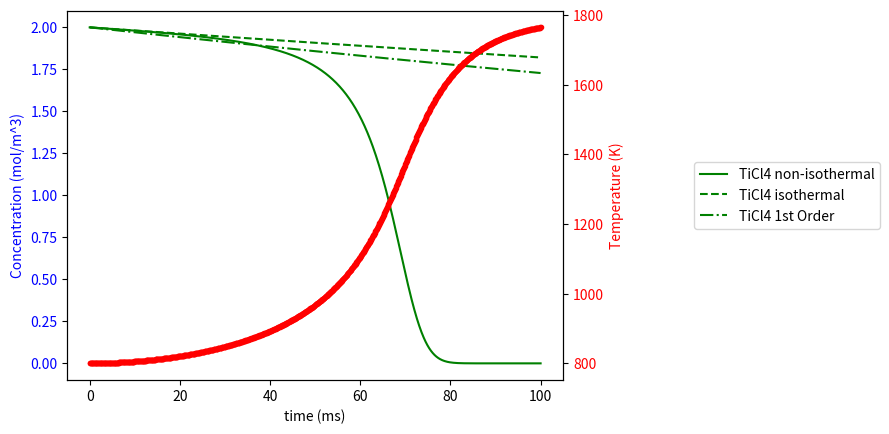
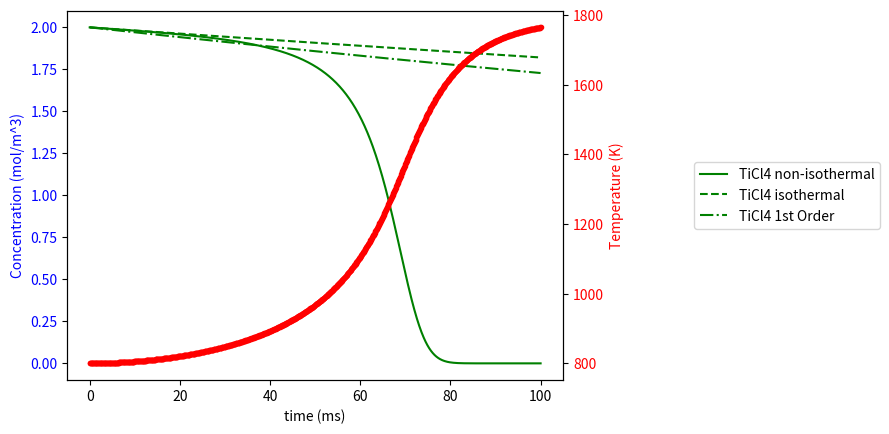
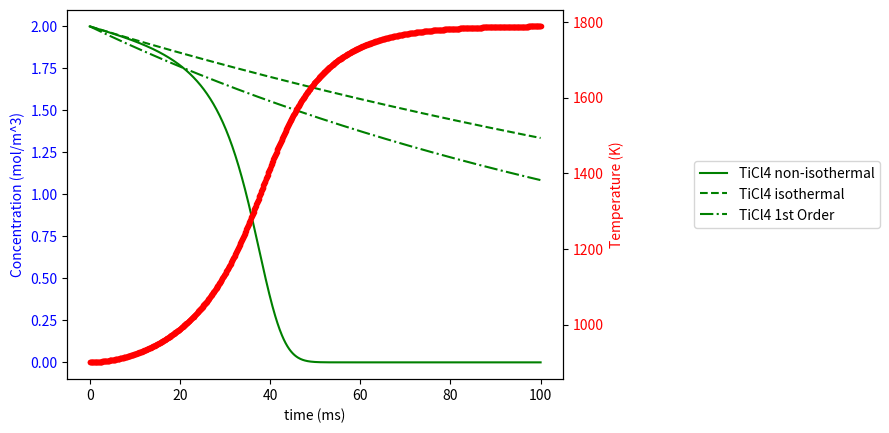
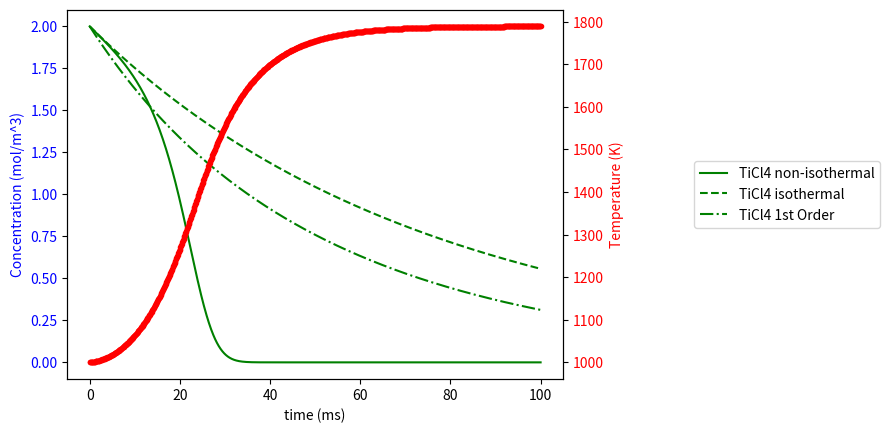
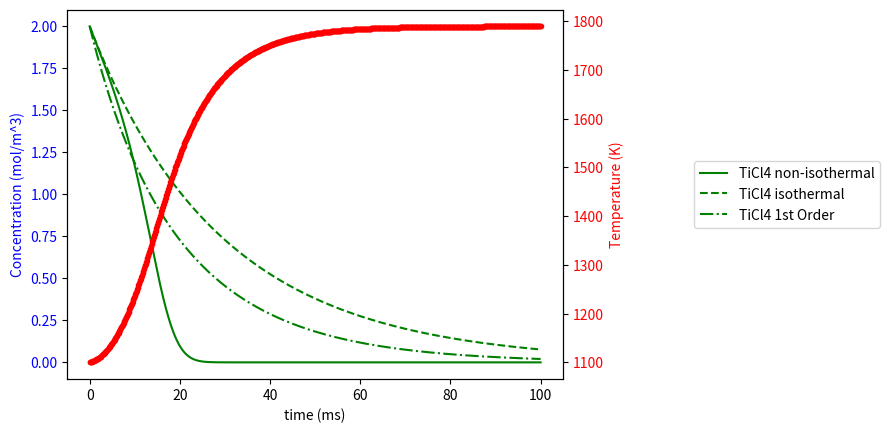
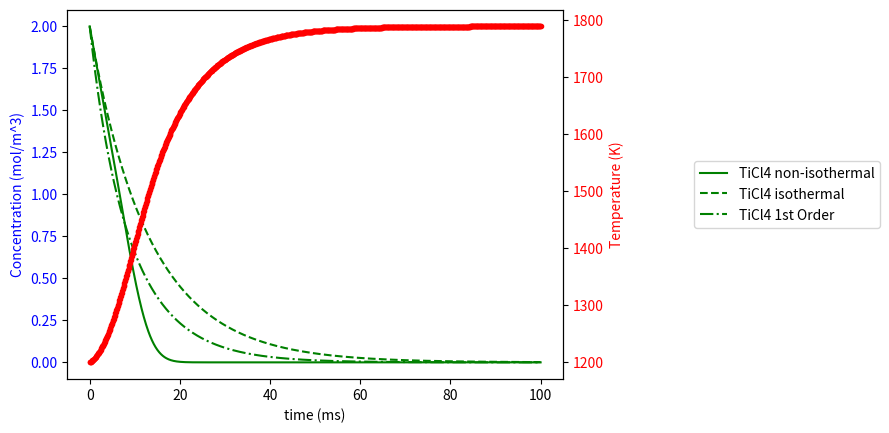
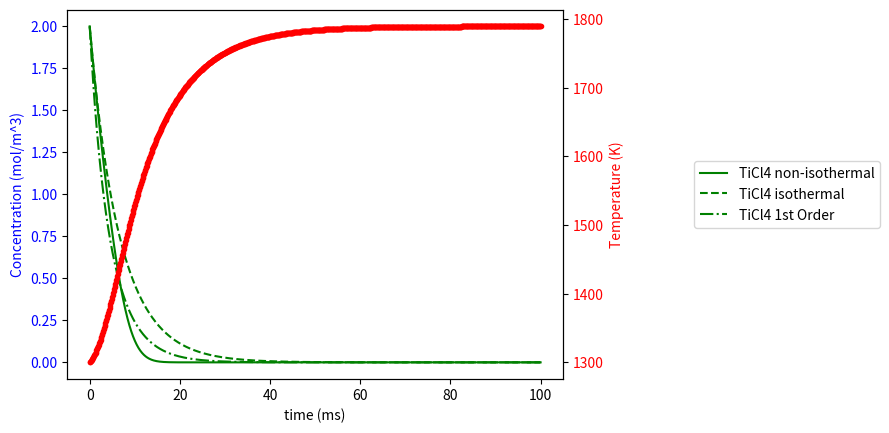

The script that saved these images, in order:

# coding: utf-8

# In[1]:

get_ipython().magic('matplotlib inline')
import matplotlib.pyplot as plt
import numpy as np
from scipy.integrate import odeint


# In[2]:

# Shared Variables

TiCl40 = 2 # mol/m^3
O20 = 10 # mol/m^3

end_time = 100
steps = 1000

times = np.linspace(0, end_time, steps)

A1 = 8.26e4
A2 = 1.4e5 
Ea = 88000 # J/mol
R = 8.314 # J/mol*K
T0 = 800 # K

isothermal_initial_conditions = (TiCl40, O20)
isobaric_initial_conditions = (TiCl40, O20, T0)

# P will not be defined so that the reactant concentrations can be altered directly


# In[3]:

# Thermodynamic Data:

A_TiCl4 = 143.0480
B_TiCl4 = 7.600362
C_TiCl4 = 1.530575
D_TiCl4 = -0.538376
E_TiCl4 = -0.020638

A_O2 = 30.03235
B_O2 = 8.772972
C_O2 = -3.988133
D_O2 = 0.788313
E_O2 = -0.741599

A_TiO2 = 67.29830
B_TiO2 = 18.70940
C_TiO2 = -11.57900
D_TiO2 = 2.449561
E_TiO2 = -1.485471

A_Cl2 = 42.67730
B_Cl2 = -5.009570
C_Cl2 = 1.904621
D_Cl2 = -0.165641
E_Cl2 = -2.098480


# In[4]:

# Simple first order, constant T, constant P

def first_order_rates(variables, time):
    """
    Return the right hand side of the ODE
    """
    k = A1*np.exp(-Ea/(R*T0)) * 1e-3
    
    TiCl4, O2 = variables
    rate_TiCl4 = -k*TiCl4*O2
    rate_O2 = -k*TiCl4*O2
    return (rate_TiCl4, rate_O2)


# In[5]:

# Actual rate equation, constant T, constant P

def isothermal_rates(variables, time):
    """
    Return the right hand side of the ODE
    """
    
    k1 = A1*np.exp(-Ea/(R*T0)) * 1e-3

    k2 = A2*np.exp(-Ea/(R*T0)) * 1e-3
    
    TiCl4, O2 = variables
    if O2 - (k1+k2*np.sqrt(O2))*TiCl4*end_time/steps <= 0 or np.isclose(0,O2) :
        return (0, 0)
    
    else:
        rate_TiCl4 = -(k1+k2*np.sqrt(O2))*TiCl4
        rate_O2 = -(k1+k2*np.sqrt(O2))*TiCl4
        
        return (rate_TiCl4, rate_O2)


# In[6]:

# Actual rate equation, non-constant T, constant P

def isobaric_rates(variables, time):
    """
    Return the right hand side of the ODE
    """
    TiCl4, O2, T = variables
    
    k1 = A1*np.exp(-Ea/(R*T)) * 1e-3

    k2 = A2*np.exp(-Ea/(R*T)) * 1e-3
    
    delHr = (T-726.85)*(12/125) - 102
    
    if O2 - (k1+k2*np.sqrt(O2))*TiCl4*end_time/steps <= 0 or np.isclose(0,O2) :
        return (0, 0, 0)
    
    else:
        rate_TiCl4 = -(k1+k2*np.sqrt(O2))*TiCl4
        rate_O2 = -(k1+k2*np.sqrt(O2))*TiCl4
        
        if isobaric_initial_conditions[1] < isobaric_initial_conditions[0]:
            X = (isobaric_initial_conditions[1] - (O2 + rate_O2))/isobaric_initial_conditions[1]
        else:
            X = (isobaric_initial_conditions[0] - (TiCl4 + rate_TiCl4))/isobaric_initial_conditions[0]
        
        Cp_TiCl4 = A_TiCl4 + B_TiCl4*(T/1000) + C_TiCl4*((T/1000)**2) + D_TiCl4*((T/1000)**3) + E_TiCl4/((T/1000)**2)
        
        Cp_O2 = A_O2 + B_O2*(T/1000) + C_O2*((T/1000)**2) + D_O2*((T/1000)**3) + E_O2/((T/1000)**2)
        
        Cp_TiO2 = A_TiO2 + B_TiO2*(T/1000) + C_TiO2*((T/1000)**2) + D_TiO2*((T/1000)**3) + E_TiO2/((T/1000)**2)
        
        Cp_Cl2 = A_Cl2 + B_Cl2*(T/1000) + C_Cl2*((T/1000)**2) + D_Cl2*((T/1000)**3) + E_Cl2/((T/1000)**2)
        
        rate_T = -delHr * X # / (Cp_TiCl4 + Cp_O2 - Cp_TiO2 - 2*Cp_Cl2)
        
        # print(X, rate_T)
        
        return (rate_TiCl4, rate_O2, rate_T)


# In[7]:

first_order_result = odeint(first_order_rates, isothermal_initial_conditions, times)
TiCl4_first_order = first_order_result[:,0]             
O2_first_order = first_order_result[:,1]

isothermal_result = odeint(isothermal_rates, isothermal_initial_conditions, times)
TiCl4_isothermal = isothermal_result[:,0]             
O2_isothermal = isothermal_result[:,1]

isobaric_result = odeint(isobaric_rates, isobaric_initial_conditions, times)
TiCl4_isobaric = isobaric_result[:,0]             
O2_isobaric = isobaric_result[:,1]
Ts_isobaric = isobaric_result[:,2]


# In[8]:

fig, ax1 = plt.subplots()
ax1.plot(times, TiCl4_isobaric, 'g-', label='TiCl4 non-isothermal')
#ax1.plot(times, O2_isobaric, 'b-', label='O2 non-isothermal')

ax1.plot(times, TiCl4_isothermal, 'g--', label='TiCl4 isothermal')
#ax1.plot(times, O2_isothermal, 'b--', label='O2 isothermal')

ax1.plot(times, TiCl4_first_order, 'g-.', label='TiCl4 1st Order')
#ax1.plot(times, O2_first_order, 'b-.', label='O2 1st Order')

ax1.set_xlabel('time (ms)')

# Make the y-axis label and tick labels match the line color.
ax1.set_ylabel('Concentration (mol/m^3)', color='b', )
for tl in ax1.get_yticklabels():
    tl.set_color('b')

plt.legend(loc='center left', bbox_to_anchor=(1.25, .5))

ax2 = ax1.twinx()
ax2.plot(times, Ts_isobaric, 'r.', label='Temperature')
ax2.set_ylabel('Temperature (K)', color='r')
for tl in ax2.get_yticklabels():
    tl.set_color('r')

plt.show()


# In[9]:

for T0 in range(800,1400,100):
    isobaric_initial_conditions = (TiCl40, O20, T0)
    
    first_order_result = odeint(first_order_rates, isothermal_initial_conditions, times)
    TiCl4_first_order = first_order_result[:,0]             
    O2_first_order = first_order_result[:,1]

    isothermal_result = odeint(isothermal_rates, isothermal_initial_conditions, times)
    TiCl4_isothermal = isothermal_result[:,0]             
    O2_isothermal = isothermal_result[:,1]

    isobaric_result = odeint(isobaric_rates, isobaric_initial_conditions, times)
    TiCl4_isobaric = isobaric_result[:,0]             
    O2_isobaric = isobaric_result[:,1]
    Ts_isobaric = isobaric_result[:,2]
    
    fig, ax1 = plt.subplots()
    ax1.plot(times, TiCl4_isobaric, 'g-', label='TiCl4 non-isothermal')
    #ax1.plot(times, O2_isobaric, 'b-', label='O2 non-isothermal')

    ax1.plot(times, TiCl4_isothermal, 'g--', label='TiCl4 isothermal')
    #ax1.plot(times, O2_isothermal, 'b--', label='O2 isothermal')

    ax1.plot(times, TiCl4_first_order, 'g-.', label='TiCl4 1st Order')
    #ax1.plot(times, O2_first_order, 'b-.', label='O2 1st Order')

    ax1.set_xlabel('time (ms)')

    # Make the y-axis label and tick labels match the line color.
    ax1.set_ylabel('Concentration (mol/m^3)', color='b', )
    for tl in ax1.get_yticklabels():
        tl.set_color('b')

    plt.legend(loc='center left', bbox_to_anchor=(1.25, .5))

    ax2 = ax1.twinx()
    ax2.plot(times, Ts_isobaric, 'r.', label='Temperature')
    ax2.set_ylabel('Temperature (K)', color='r')
    for tl in ax2.get_yticklabels():
        tl.set_color('r')

    plt.show()


# In[ ]:



